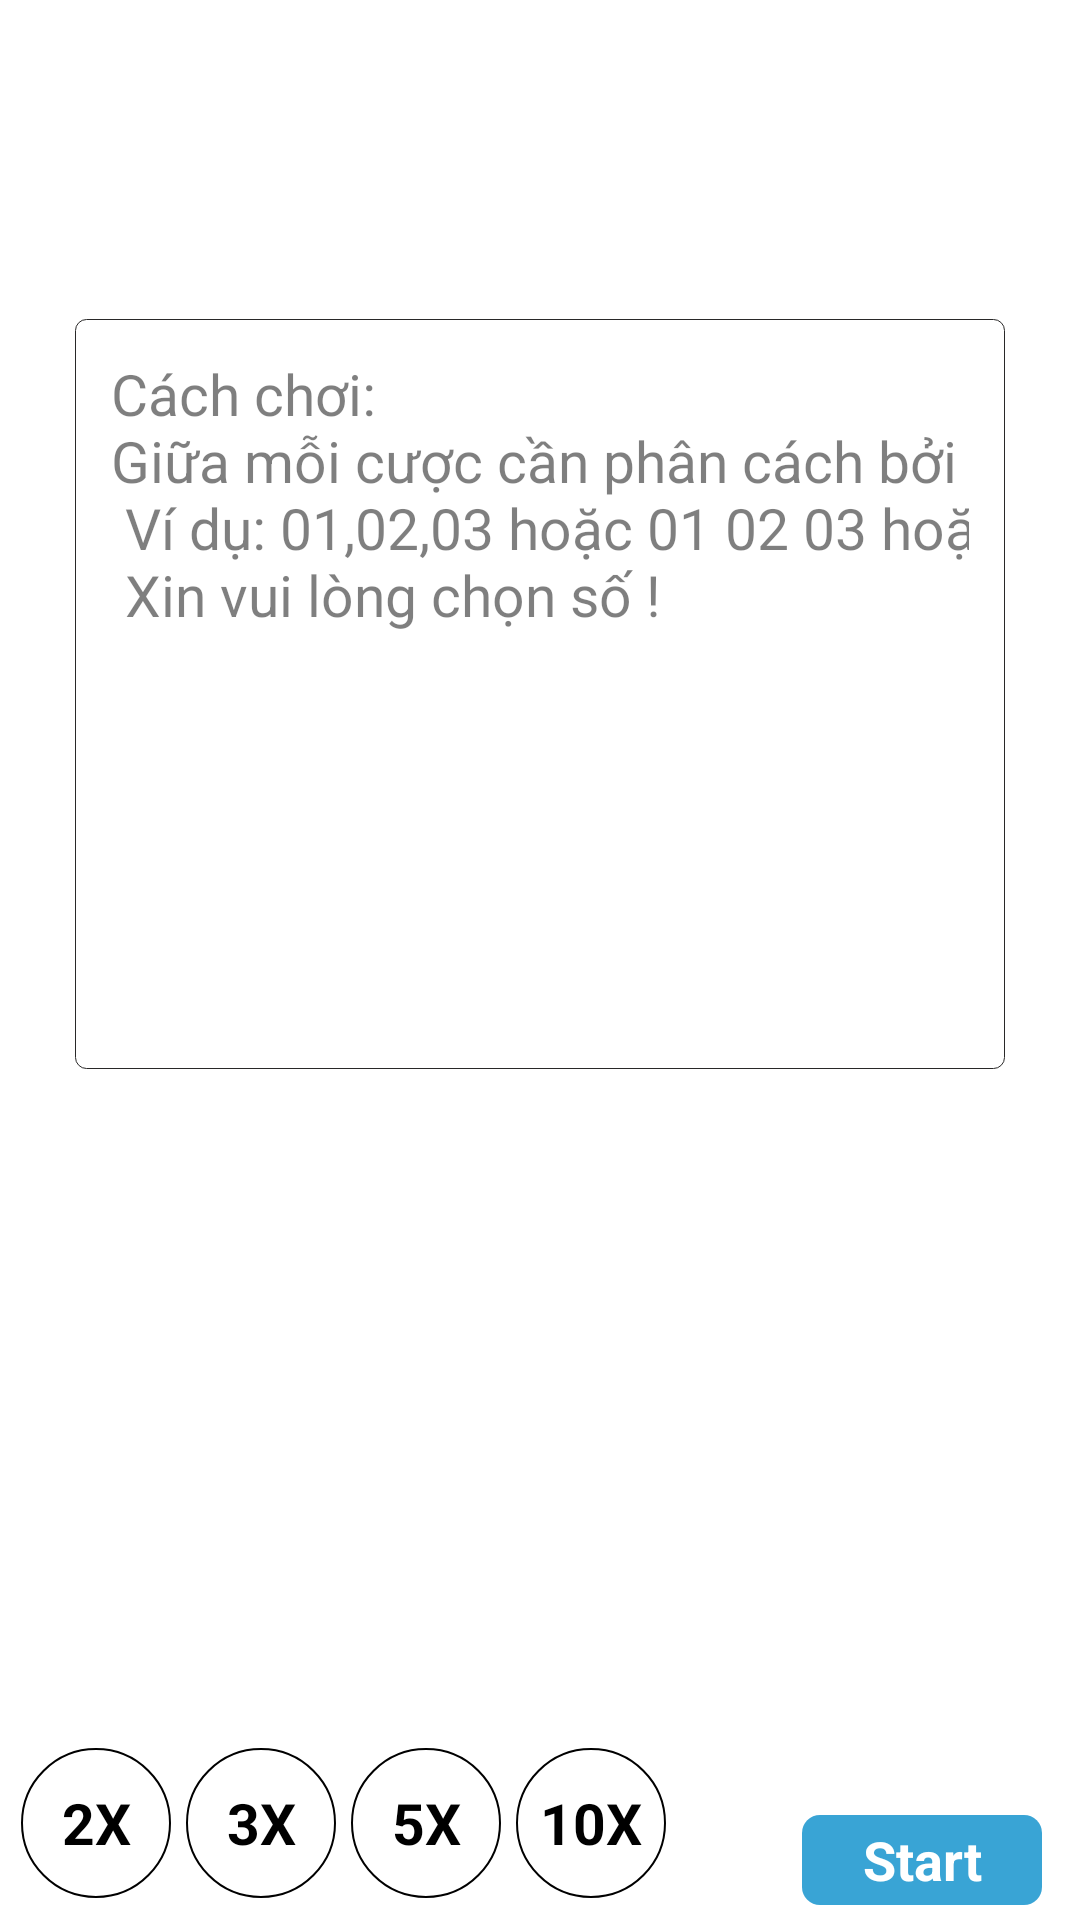

Here is an Android app screen rendered from its layout file. Give the layout XML and the strings, colors and styles it references.
<!-- AndroidManifest.xml: application theme Theme.GhiSoLoDe -->
<!-- res/layout/frame_nhap_so.xml -->
<?xml version="1.0" encoding="utf-8"?>
<RelativeLayout xmlns:android="http://schemas.android.com/apk/res/android"
    xmlns:app="http://schemas.android.com/apk/res-auto"
    xmlns:tools="http://schemas.android.com/tools"
    android:layout_width="match_parent"
    android:layout_height="match_parent"
    android:background="#00FFFFFF"
    tools:context=".FragmentApp.NhapSo">
    <LinearLayout
        android:id="@+id/lintop"
        android:gravity="center"
        android:layout_width="match_parent"
        android:layout_height="wrap_content"
        android:layout_alignParentTop="true"
        android:layout_marginBottom="40dp">
        <include layout="@layout/iteam_time"/>
    </LinearLayout>
    <EditText
        android:layout_width="match_parent"
        android:layout_height="250dp" android:layout_below="@id/lintop"
        android:padding="12dp"
        android:gravity="start"
        android:layout_marginHorizontal="25dp"
        android:layout_centerHorizontal="true"
        app:layout_constraintLeft_toLeftOf="parent"
        app:layout_constraintRight_toRightOf="parent"
        app:layout_constraintTop_toTopOf="parent"
        android:layout_marginTop="30dp"
        android:background="@drawable/t1"
        android:hint="@string/at"
        android:textSize="19sp"
        android:inputType="number"
        android:textColorHint="#80000000"
        android:maxLength="2"
        android:id="@+id/inputSo"/>
    <LinearLayout
        android:layout_marginTop="60dp"
        android:layout_below="@id/inputSo"
        android:gravity="center"
        android:layout_width="match_parent"
        android:layout_height="wrap_content"
        android:layout_alignParentBottom="true">
        <include layout="@layout/iteam_number"/>
    </LinearLayout>
    <TextView
        android:id="@+id/timeAll"
        android:layout_width="wrap_content"
        android:layout_height="wrap_content"
        android:fontFamily="@font/arbutus"
        android:text="Hết Giờ"
        android:textColor="@color/black"
        android:textSize="35sp"
        android:visibility="invisible"
      android:layout_centerInParent="true" />

</RelativeLayout>
<!-- res/layout/iteam_time.xml (included above) -->
<?xml version="1.0" encoding="utf-8"?>
<androidx.constraintlayout.widget.ConstraintLayout xmlns:android="http://schemas.android.com/apk/res/android"
    android:layout_width="match_parent"
    android:layout_height="wrap_content"
    xmlns:app="http://schemas.android.com/apk/res-auto"
    android:paddingHorizontal="5dp"
    android:paddingVertical="8dp"
    android:id="@+id/itemValue">
    <TextView
        android:layout_width="wrap_content"
        android:layout_height="wrap_content"
        app:layout_constraintTop_toTopOf="parent"
        app:layout_constraintBottom_toBottomOf="parent"
        app:layout_constraintLeft_toLeftOf="parent"
        android:text="All: 1000000"
        android:textSize="15sp"
        android:textColor="#EBFFFFFF"
        android:id="@+id/all"/>
    <TextView
        android:layout_width="wrap_content"
        android:layout_height="wrap_content"
        app:layout_constraintTop_toTopOf="parent"
        app:layout_constraintBottom_toBottomOf="parent"
        app:layout_constraintRight_toRightOf="parent"
        android:text="00:09 s"
        android:textSize="15sp"
        android:textColor="#EBFFFFFF"
        android:id="@+id/times"/>
    <TextView
        android:id="@+id/valueNS"
        android:gravity="center"
        android:layout_width="wrap_content"
        android:layout_height="wrap_content"
        app:layout_constraintTop_toTopOf="parent"
        app:layout_constraintBottom_toBottomOf="parent"
        app:layout_constraintLeft_toLeftOf="parent"
        app:layout_constraintRight_toRightOf="parent"
        android:text="Value: 1000"
        android:textSize="15sp"
        android:textColor="#EBFFFFFF"
       />



</androidx.constraintlayout.widget.ConstraintLayout>
<!-- res/layout/iteam_number.xml (included above) -->
<?xml version="1.0" encoding="utf-8"?>
<LinearLayout xmlns:android="http://schemas.android.com/apk/res/android"
    android:layout_width="match_parent"
    android:orientation="horizontal"
    android:paddingVertical="5dp"
    android:gravity="center"
    android:layout_gravity="bottom"
    android:id="@+id/selectSoDat"
    android:layout_height="wrap_content">
    <TextView
        android:id="@+id/x1Dat"
        android:layout_width="50dp"
        android:layout_height="50dp"
        android:background="@drawable/tron_one"
        android:layout_gravity="center"
        android:gravity="center"
        android:textColor="@color/black"
        android:text="2X"
        android:textStyle="bold"
        android:textSize="19sp"/>
    <TextView
        android:layout_marginHorizontal="5dp"
        android:id="@+id/x3Dat"
        android:layout_width="50dp"
        android:layout_height="50dp"
        android:background="@drawable/tron_one"
        android:layout_gravity="center"
        android:gravity="center"
        android:textColor="@color/black"
        android:text="3X"
        android:textStyle="bold"
        android:textSize="19sp"/>
    <TextView
        android:layout_marginRight="5dp"
        android:id="@+id/x5Dat"
        android:layout_width="50dp"
        android:layout_height="50dp"
        android:background="@drawable/tron_one"
        android:layout_gravity="center"
        android:gravity="center"
        android:textColor="@color/black"
        android:text="5X"
        android:textStyle="bold"
        android:textSize="19sp"/>
    <TextView
        android:id="@+id/x10Dat"
        android:layout_width="50dp"
        android:layout_height="50dp"
        android:background="@drawable/tron_one"
        android:layout_gravity="center"
        android:gravity="center"
        android:textColor="@color/black"
        android:text="10X"
        android:textStyle="bold"
        android:textSize="19sp"/>
    <LinearLayout
        android:layout_width="wrap_content"
        android:layout_height="wrap_content"
        android:orientation="vertical"
        android:layout_gravity="center"
        android:gravity="center"
        android:layout_marginLeft="40dp">
        <TextView
            android:layout_width="wrap_content"
            android:layout_height="wrap_content"
            android:textSize="15sp"
            android:textStyle="normal"
            android:text="Đã chọn: 2 số"
            android:layout_gravity="center"
            android:gravity="center"
            android:id="@+id/indexNumber"
            android:textColor="#F2FFFFFF"/>
        <TextView
            android:layout_width="80dp"
            android:layout_height="30dp"
            android:layout_marginTop="4dp"
            android:background="@drawable/start_icon"
            android:textColor="@color/white"
            android:text="Start"
            android:layout_gravity="center"
            android:gravity="center"
            android:textStyle="bold"
            android:textSize="18sp"
            android:id="@+id/starts"/>
    </LinearLayout>



</LinearLayout>
<!-- resources referenced by this layout -->
<resources>
  <color name="black">#FF000000</color>
  <color name="white">#FFFFFFFF</color>
  <!-- drawable start_icon (drawable) -->
  <?xml version="1.0" encoding="utf-8"?>
  <shape xmlns:android="http://schemas.android.com/apk/res/android"
      android:shape="rectangle">
      <solid android:color="#39A4D5"/>
      <corners android:radius="6dp"/>
  
  </shape>
  <!-- drawable t1 (drawable) -->
  <?xml version="1.0" encoding="utf-8"?>
  <shape xmlns:android="http://schemas.android.com/apk/res/android"
      android:shape="rectangle">
      <solid android:color="#E6FFFFFF"/>
      <corners android:radius="3.5dp"/>
      <stroke android:color="#292828"
          android:width="0.2dp"/>
  </shape>
  <!-- drawable tron_one (drawable) -->
  <?xml version="1.0" encoding="utf-8"?>
  <shape xmlns:android="http://schemas.android.com/apk/res/android"
      android:shape="rectangle">
      <corners android:radius="25sp"/>
      <solid android:color="@color/white"/>
      <stroke android:color="@color/black"
          android:width="0.5dp"/>
  </shape>
  <string name="at">Cách chơi:\nGiữa mỗi cược cần phân cách bởi dấu ; hoặc dấu , hoặc thanh dọc | hoặc khoảng trống \n Ví dụ: 01,02,03 hoặc 01 02 03 hoặc 01;02;03 hoặc 01|02|03
      \n Xin vui lòng chọn số !</string>
  <style name="Theme.GhiSoLoDe" parent="Theme.MaterialComponents.DayNight.NoActionBar">
          
          <item name="colorPrimary">@color/purple_500</item>
          <item name="colorPrimaryVariant">@color/purple_700</item>
          <item name="colorOnPrimary">@color/white</item>
          
          <item name="colorSecondary">@color/teal_200</item>
          <item name="colorSecondaryVariant">@color/teal_700</item>
          <item name="colorOnSecondary">@color/black</item>
          
          <item name="android:statusBarColor">?attr/colorPrimaryVariant</item>
          
      </style>
  <color name="purple_500">#3D8BCA</color>
  <color name="purple_700">#FF3700B3</color>
  <color name="teal_200">#FF03DAC5</color>
  <color name="teal_700">#FF018786</color>
</resources>
